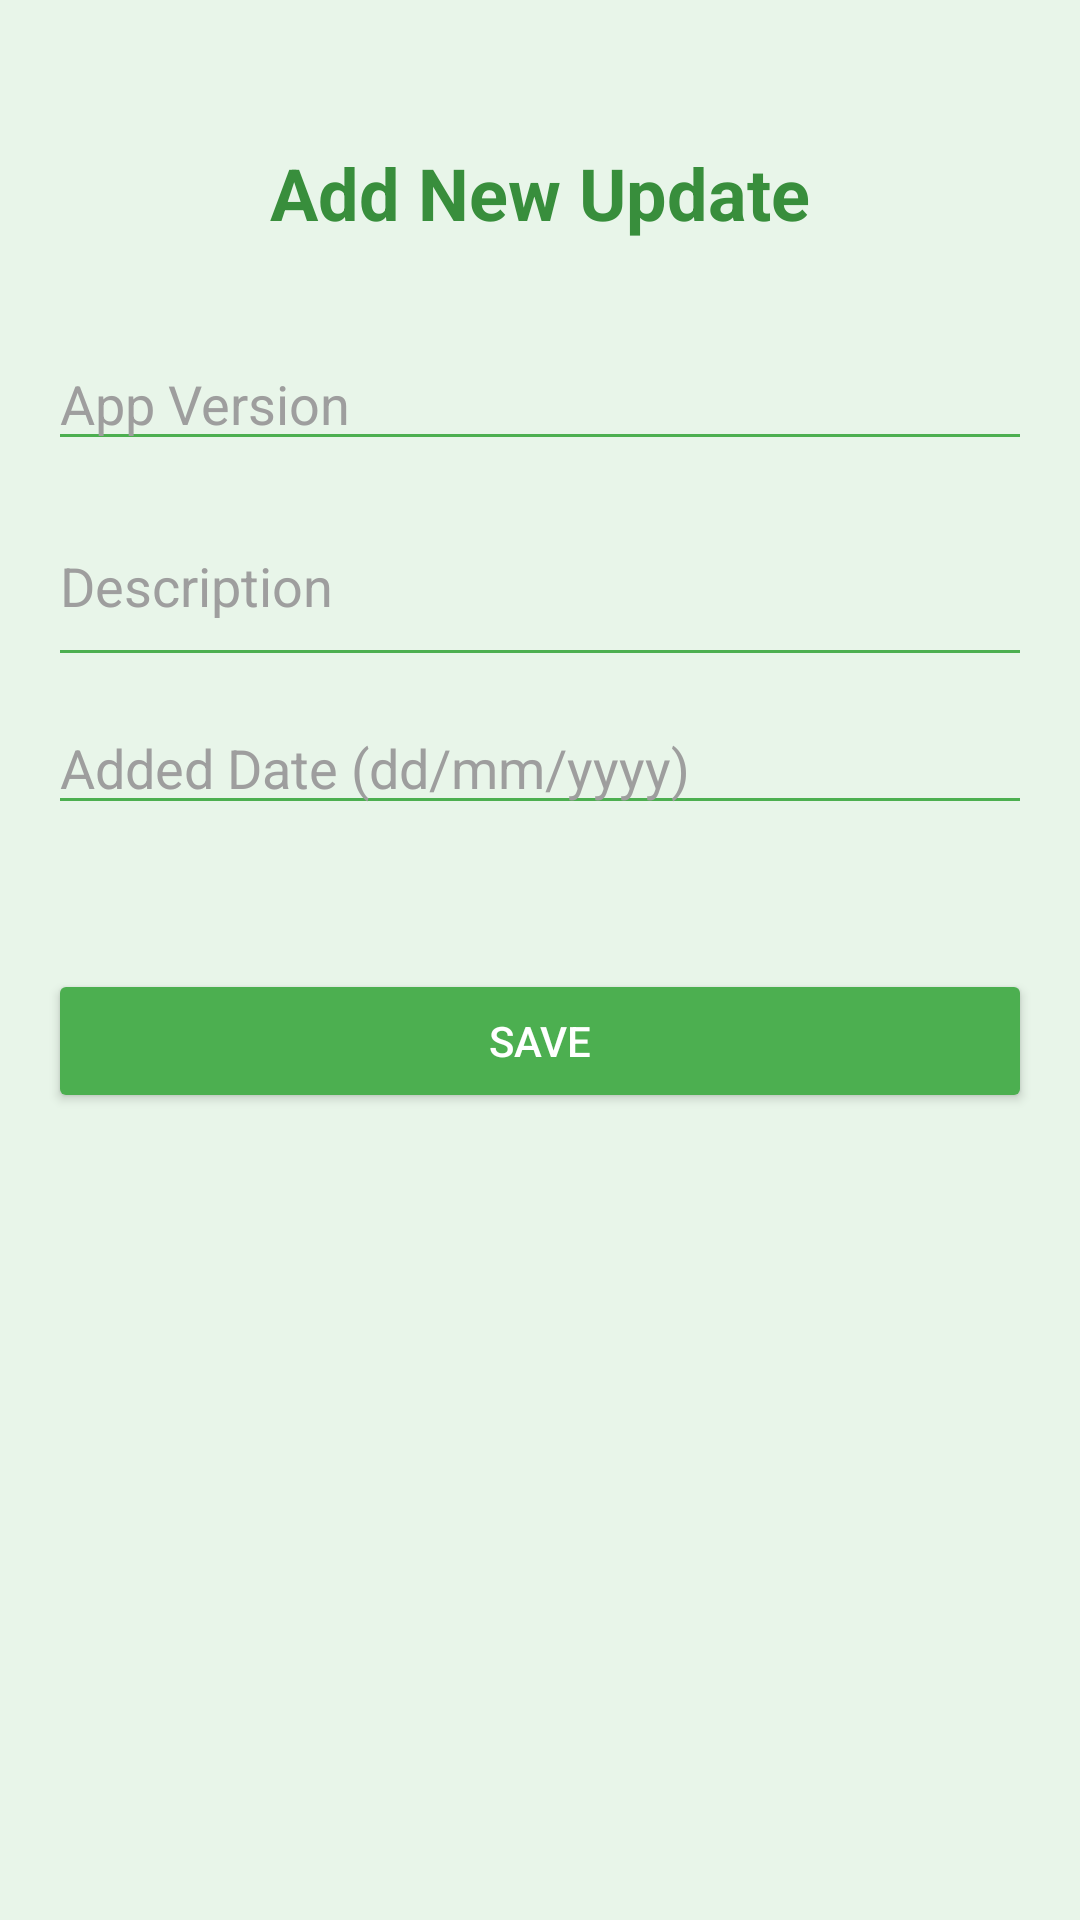

This screen was rendered from an Android layout file. Write that file and the resources it references.
<!-- AndroidManifest.xml: application theme Theme.MaterialComponents.DayNight.NoActionBar -->
<!-- res/layout/activity_put_update.xml -->
<?xml version="1.0" encoding="utf-8"?>
<LinearLayout xmlns:android="http://schemas.android.com/apk/res/android"
    xmlns:tools="http://schemas.android.com/tools"
    android:layout_width="match_parent"
    android:layout_height="match_parent"
    android:orientation="vertical"
    android:padding="16dp"
    android:background="#e8f5e9"
    tools:context=".PutUpdateActivity">

    <TextView
        android:layout_width="match_parent"
        android:layout_height="wrap_content"
        android:text="Add New Update"
        android:textSize="24sp"
        android:textStyle="bold"
        android:textColor="#388e3c"
        android:layout_marginBottom="32dp"
        android:textAlignment="center"
        android:layout_marginTop="32dp"/>

    <EditText
        android:id="@+id/input1EditText"
        android:layout_width="match_parent"
        android:layout_height="wrap_content"
        android:hint="App Version"
        android:backgroundTint="#4caf50"
        android:textColor="#000000"
        android:textColorHint="#9e9e9e"
        android:layout_marginBottom="8dp" />

    <EditText
        android:id="@+id/input2EditText"
        android:layout_width="match_parent"
        android:layout_height="wrap_content"
        android:hint="Description"
        android:backgroundTint="#4caf50"
        android:textColor="#000000"
        android:textColorHint="#9e9e9e"
        android:layout_marginBottom="8dp"
        android:height="64dp"/>

    <EditText
        android:id="@+id/input3EditText"
        android:layout_width="match_parent"
        android:layout_height="wrap_content"
        android:hint="Added Date (dd/mm/yyyy)"
        android:backgroundTint="#4caf50"
        android:textColor="#000000"
        android:textColorHint="#9e9e9e"
        android:layout_marginBottom="16dp" />

    <Button
        android:id="@+id/saveButton"
        android:layout_width="match_parent"
        android:layout_height="wrap_content"
        android:text="Save"
        android:backgroundTint="#4caf50"
        android:textColor="#ffffff"
        android:layout_marginTop="32dp"/>

</LinearLayout>
<!-- resources referenced by this layout -->
<resources>

</resources>
